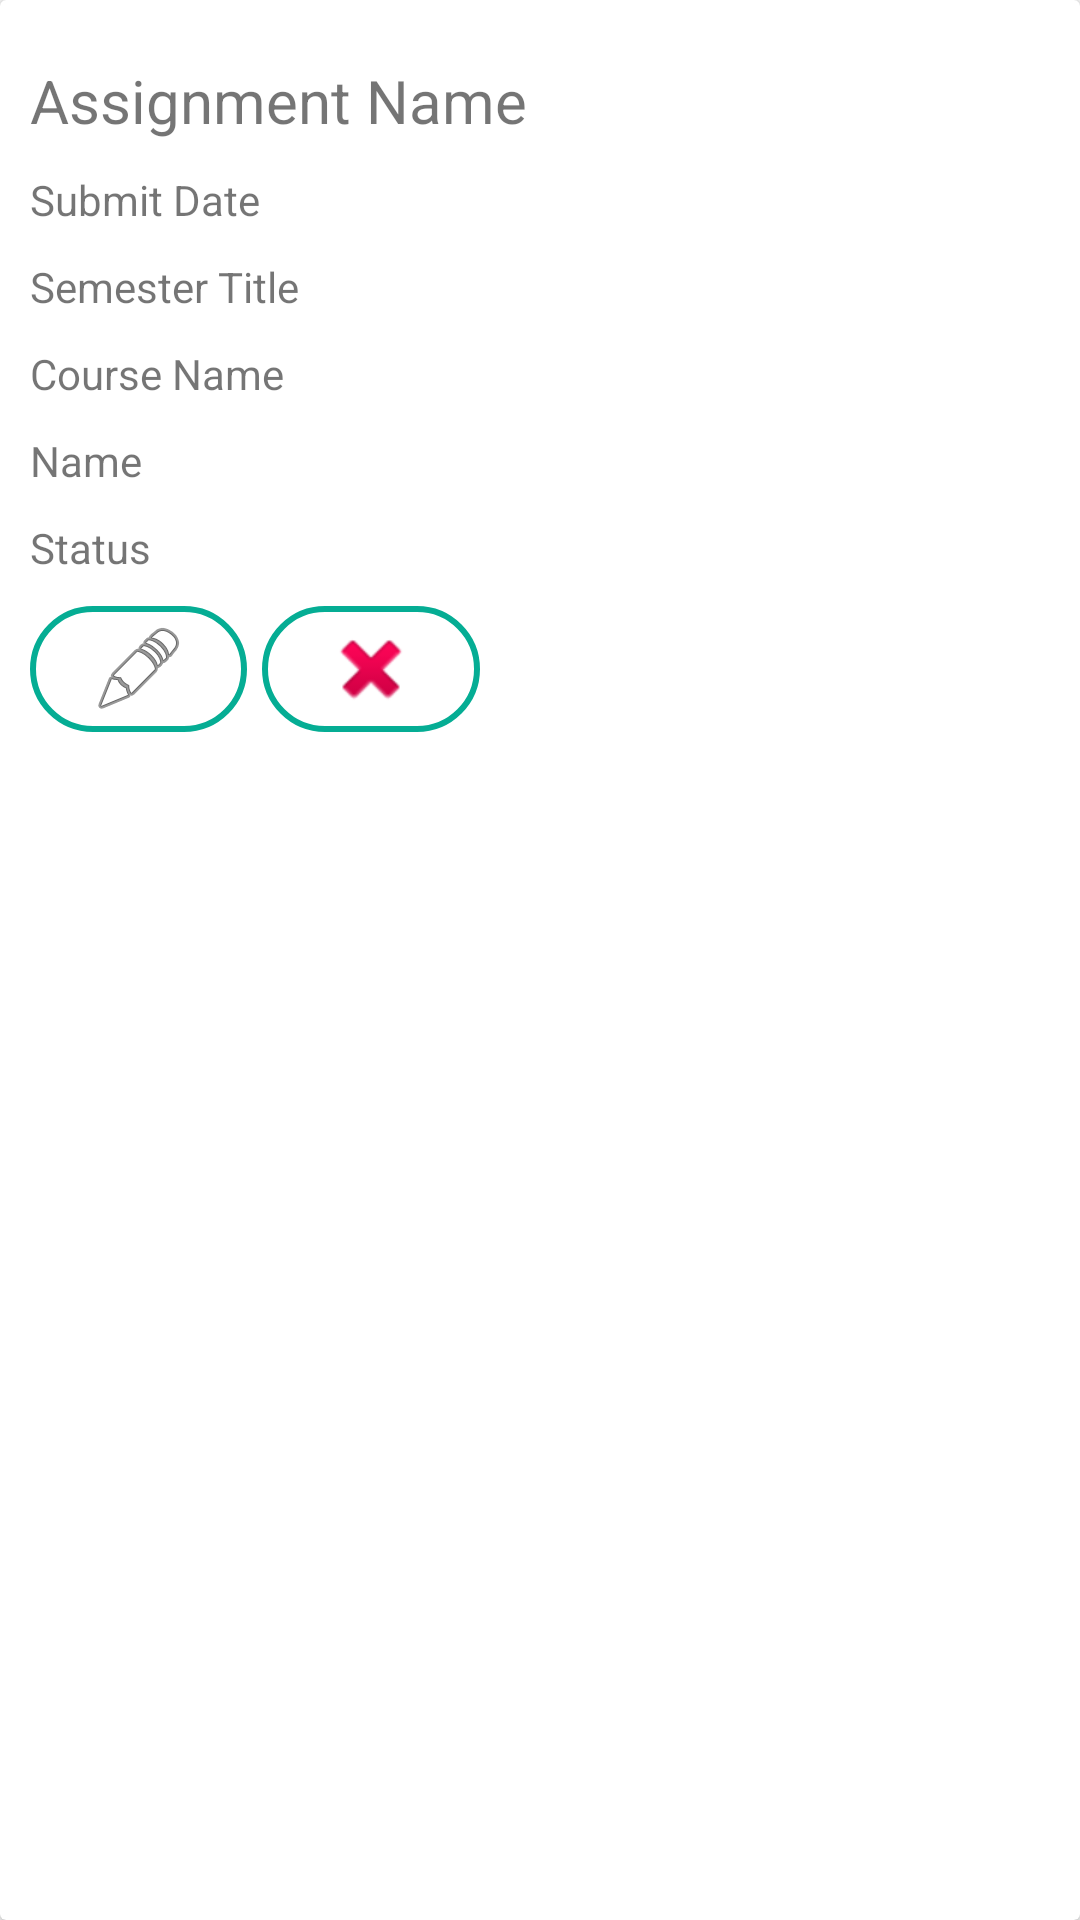

Produce the Android XML layout that renders to this screen, including the resource entries it uses.
<!-- AndroidManifest.xml: application theme AppTheme -->
<!-- res/layout/custom_row_for_assignment_list.xml -->
<?xml version="1.0" encoding="utf-8"?>
<android.support.v7.widget.CardView xmlns:android="http://schemas.android.com/apk/res/android"
    xmlns:cardView="http://schemas.android.com/tools"
    android:id="@+id/assignmentCardView"
    android:layout_width="match_parent"
    android:layout_height="match_parent"
    android:clickable="false"
    android:layout_margin="@dimen/ten"
    android:foreground="?android:attr/selectableItemBackground"
    cardView:cardCornerRadius="@dimen/fifty"
    >

    <LinearLayout
        android:layout_width="match_parent"
        android:layout_height="wrap_content"
        android:orientation="vertical"
        android:padding="@dimen/ten"
        android:weightSum="12">

        <TextView
            android:paddingTop="@dimen/ten"
            android:id="@+id/assignmentNameTV"
            android:layout_width="match_parent"
            android:layout_height="match_parent"
            android:layout_weight="2"
            android:gravity="left"
            android:text="Assignment Name"
            android:textSize="@dimen/twinty" />

        <TextView
            android:id="@+id/submitDateTV"
            android:layout_width="match_parent"
            android:layout_height="match_parent"
            android:layout_weight="2"
            android:gravity="left"
            android:paddingTop="@dimen/ten"
            android:text="@string/submitDate" />


        <TextView
            android:id="@+id/semesterAssignmentTV"
            android:layout_width="match_parent"
            android:layout_height="match_parent"
            android:layout_weight="2"
            android:gravity="left"
            android:paddingTop="@dimen/ten"
            android:text="@string/semesterTitle" />
        <TextView
            android:id="@+id/courseAssignmentTV"
            android:layout_width="match_parent"
            android:layout_height="match_parent"
            android:layout_weight="2"
            android:gravity="left"
            android:paddingTop="@dimen/ten"
            android:text="@string/courseTitle" />
        <TextView
            android:id="@+id/teacherAssignmentTV"
            android:layout_width="match_parent"
            android:layout_height="match_parent"
            android:layout_weight="2"
            android:gravity="left"
            android:paddingTop="@dimen/ten"
            android:text="@string/teacherName" />

        <TextView
            android:id="@+id/statusTV"
            android:layout_width="match_parent"
            android:layout_height="match_parent"
            android:layout_weight="2"
            android:gravity="left"
            android:paddingTop="@dimen/ten"
            android:text="@string/status" />

        <LinearLayout
            android:paddingTop="@dimen/ten"
            android:layout_width="@dimen/one_hundred_fifty"
            android:layout_height="wrap_content"
            android:layout_gravity="left"
            android:orientation="horizontal"
            android:weightSum="2">

            <ImageButton
                android:id="@+id/assignmentEditBtn"
                android:layout_width="wrap_content"
                android:layout_height="wrap_content"
                android:layout_weight="1"
                android:layout_marginRight="@dimen/five"
                android:background="@drawable/ic_text_bg_badge"
                android:src="@android:drawable/ic_menu_edit" />

            <ImageButton
                android:id="@+id/assignmentDeleteBtn"
                android:layout_width="wrap_content"
                android:layout_height="wrap_content"
                android:layout_weight="1"
                android:background="@drawable/ic_text_bg_badge"
                android:src="@android:drawable/ic_delete" />


        </LinearLayout>
    </LinearLayout>


</android.support.v7.widget.CardView>
<!-- resources referenced by this layout -->
<resources>
  <dimen name="fifty">50dp</dimen>
  <dimen name="five">5dp</dimen>
  <dimen name="one_hundred_fifty">150dp</dimen>
  <dimen name="ten">10dp</dimen>
  <dimen name="twinty">20sp</dimen>
  <!-- drawable ic_text_bg_badge (drawable-v21) -->
  <shape xmlns:android="http://schemas.android.com/apk/res/android"
      android:shape="rectangle">
  
      <corners
          android:bottomLeftRadius="@dimen/twinty"
          android:bottomRightRadius="@dimen/twinty"
          android:topLeftRadius="@dimen/twinty"
          android:topRightRadius="@dimen/twinty" />
  
      <stroke
          android:width="2dp"
          android:color="@color/colorPrimary" />
      <padding android:left="@dimen/five"
          android:right="@dimen/five"
          android:top="@dimen/five"
          android:bottom="@dimen/five"/>
  
  </shape>
  <string name="courseTitle">Course Name</string>
  <string name="semesterTitle">Semester Title</string>
  <string name="status">Status</string>
  <string name="submitDate">Submit Date</string>
  <string name="teacherName">Name</string>
  <style name="AppTheme" parent="Theme.AppCompat.Light.DarkActionBar">
          
          <item name="colorPrimary">@color/colorPrimary</item>
          <item name="colorPrimaryDark">@color/colorPrimaryDark</item>
          <item name="colorAccent">@color/colorAccent</item>
      </style>
  <color name="colorPrimary">#05ad94</color>
  <color name="colorPrimaryDark">#026d5d</color>
  <color name="colorAccent">#FF4081</color>
</resources>
